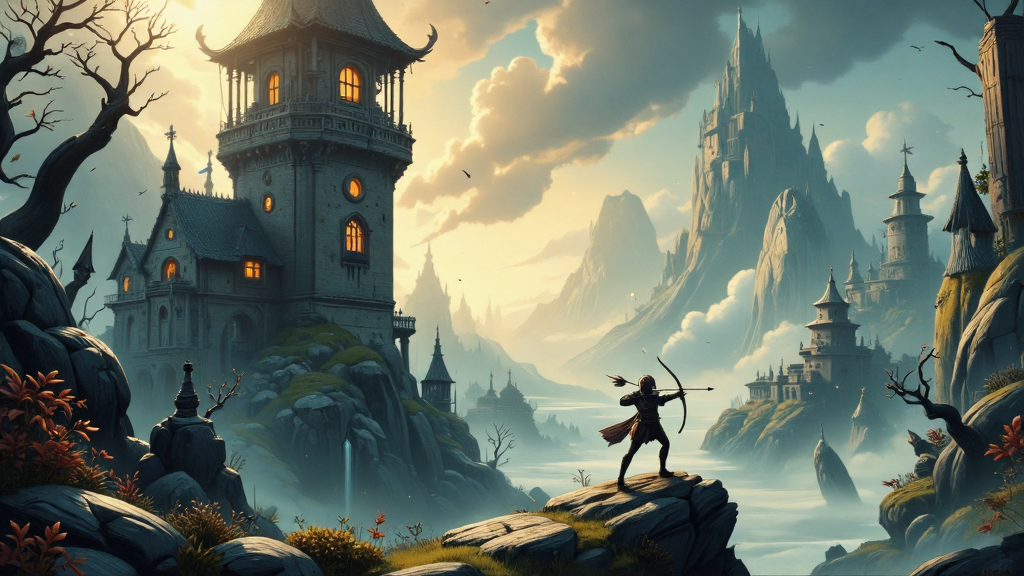
Generation parameters embedded in this image by AUTOMATIC1111 Stable Diffusion web UI or a fork of it (Forge, ...) (PNG 'parameters' text chunk):
This image is a highly detailed, digital painting depicting a fantastical fantasy world. The image depicts a medevil landscape featuring a castle tower with windows aglow with warm lights. The foreground shows a lone, archer firing an arrow from atop a rocky outcropping, gazing up at the castle tower. The overall style of the image is a blend of realism and cyberpunk, with a high level of detail and texture, making it appear almost three-dimensional. ultra quality, ultra detailed
Negative prompt: ((nsfw))
Steps: 26, Sampler: IPNDM, Schedule type: Beta, CFG scale: 1, Distilled CFG Scale: 2, Seed: 2792211284, Size: 1024x576, Model hash: e51c398e53, Model: dreamweaverFluxCharming_v10Fp8Checkpoint, Beta schedule alpha: 0.6, Beta schedule beta: 0.6, Version: f2.0.1v1.10.1-previous-515-gae9380bde, Module 1: flux1DevVAE_safetensors, Module 2: ClipL, Module 3: t5-v1_1-xxl-encoder-Q5_K_M, Module 4: ae